Dataset: Simple_Shapes_recognition (GitHub, DenooVa/Simple_Shapes_recognition). Classes: lines, circles, inf, pentagon, squares, triangles.

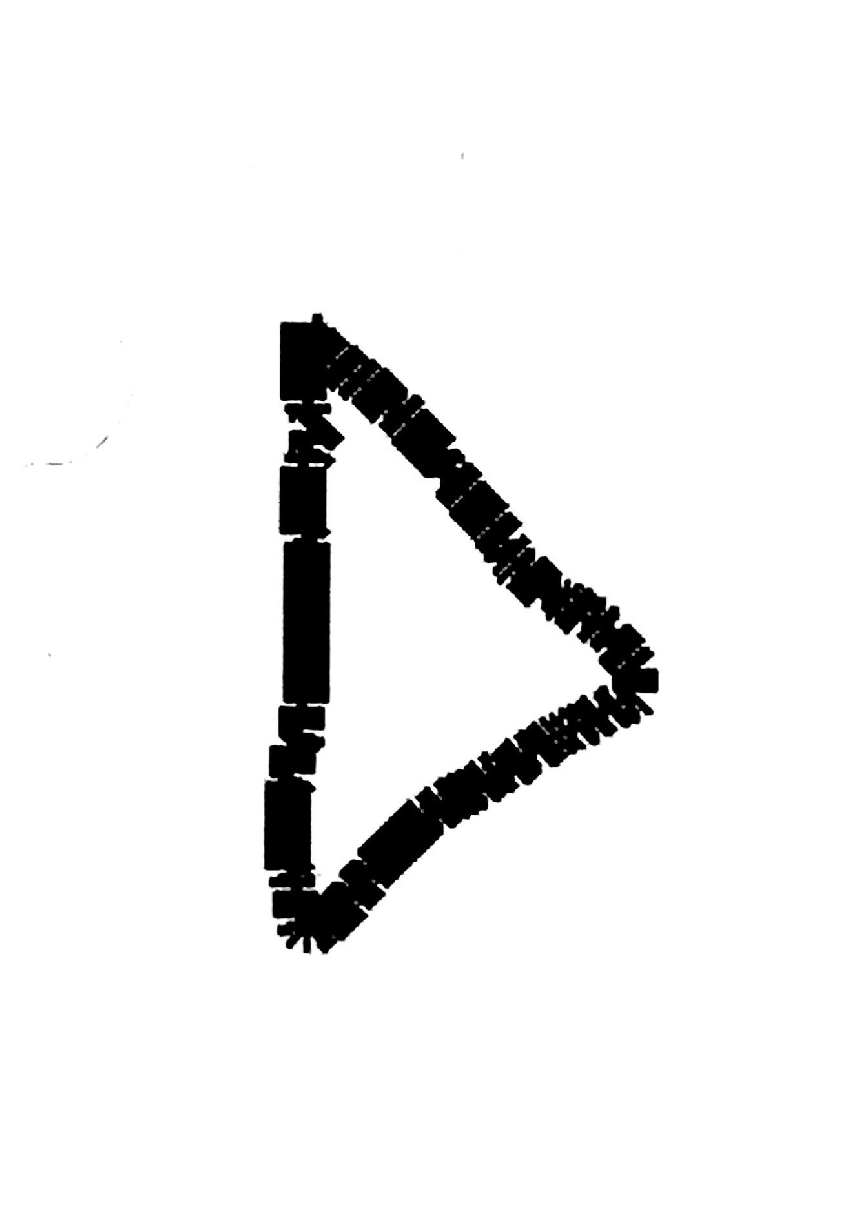
Label: triangles

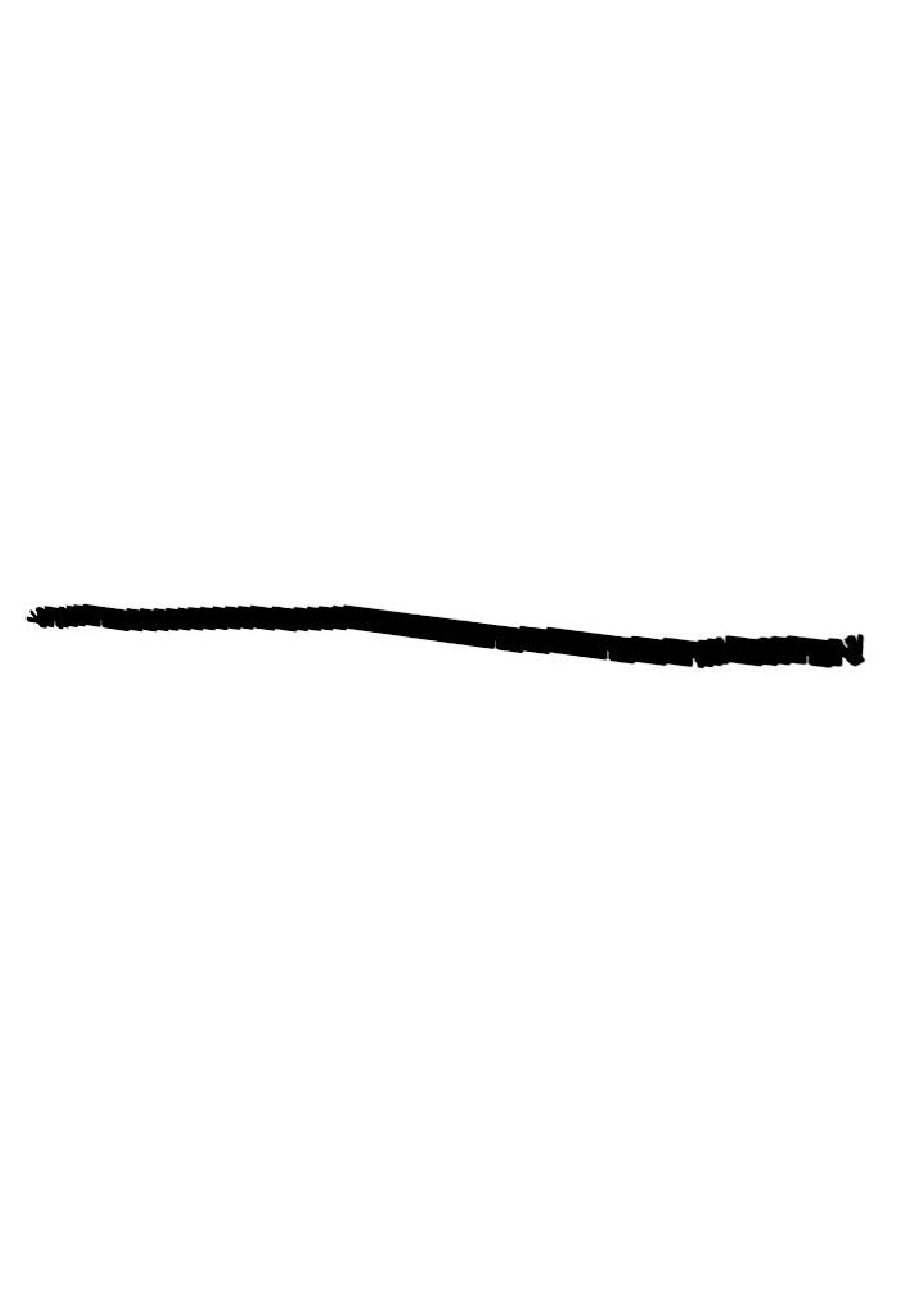
Label: lines

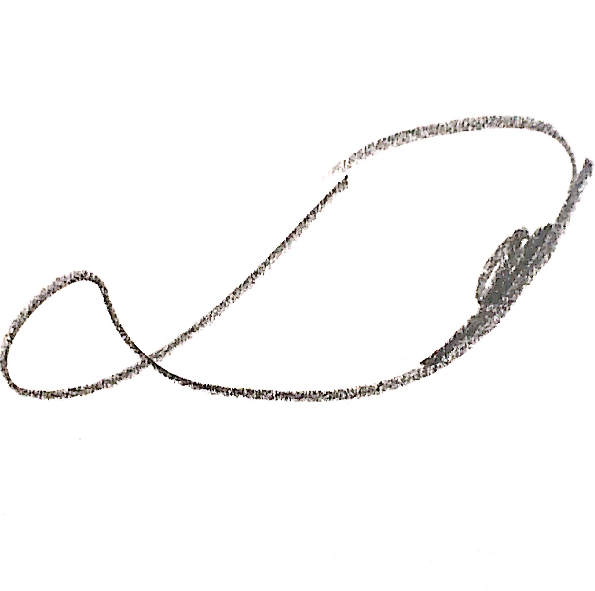
Label: inf

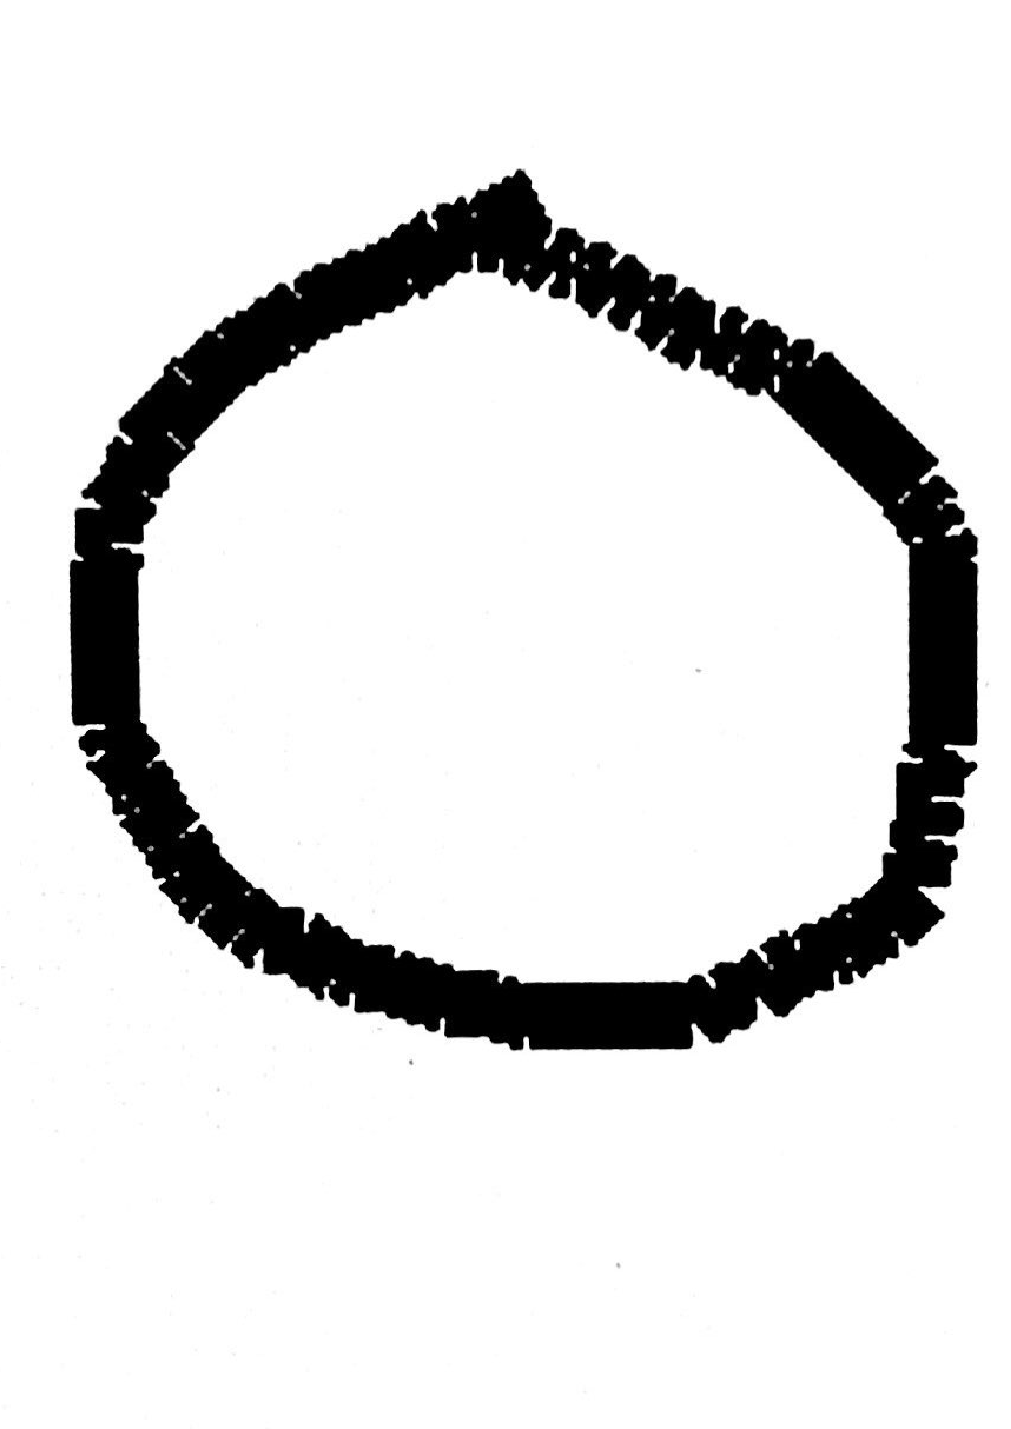
Label: circles

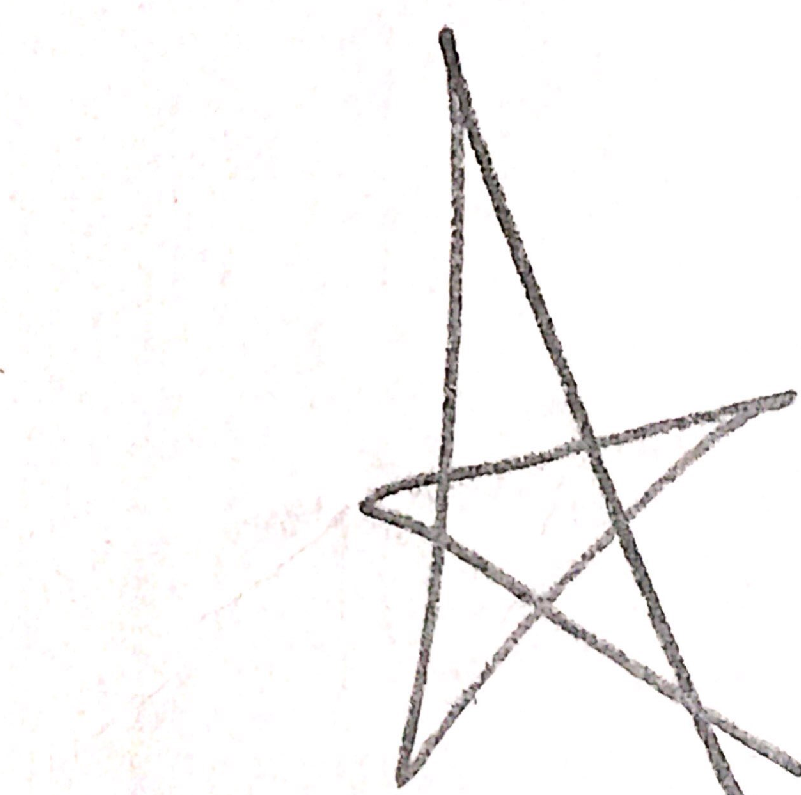
Label: pentagon
